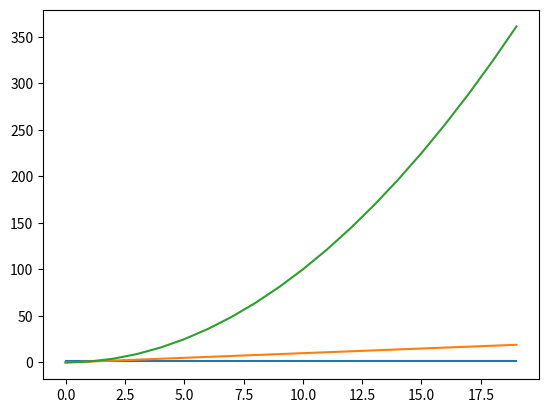

The script that saved this image:
import numpy as np
from matplotlib import pyplot as plt

a:np.ndarray = np.array(object=[1, 2, 3]) # (:) 파스칼 노테이션
print(a)
print(type(a))
b = np.array([1, 2, 3, 4, 5, 6, 7.0, 8, 9, 10])
print(b)
print(type(b))

c = np.zeros(shape=(3, 4)) # 행렬 초기화
print(f'NP.ZEROS : \n{c}')

print(a[0])
print(a[1])
print(c[0][0])
print(c[0, 0])
d = np.ones((4, 4))
print(d)

result = np.arange(start=0, stop=6, step=1)
print(result)
print(np.linspace(0, 10, 10))

np_array = np.array([2, 1, 5, 3, 7, 4, 6, 8])
print(np_array)
print(np.sort(np_array))
print(np_array)
np_array_sorting = np.sort(np_array)
print(np_array_sorting)

x1 = np.array([[1, 2, ], [3, 4, ]]) # tray comma?
y1 = np.array([[5, 6, ], [7, 8, ]])
result1 = np.concatenate((x1, y1), axis=0)
print(result1)

x2 = np.array([[1, 2, ], [3, 4, ]]) # tray comma?
y2 = np.array([[5, 6, ], [7, 8, ]])
result2 = np.concatenate((x2, y2), axis=1)
print(result2)

array_1 = np.arange(12)
print(array_1)
print(array_1.reshape(3, 4))
print(array_1.reshape(4, 3))

# 차원 증가, 차원 축소
array_5 = np.array([1, 2, 3, 4, 5, 6])
print(f'ARRAY_5 : {array_5.shape}') # (6, ) -> 벡터
array_5_1 = array_5[np.newaxis, :] # (:) 반복 구분
print(array_5_1)
print(array_5_1.shape) # shape은 numpy계열만 사용가능

array_1_5 = array_5[:, np.newaxis]
print(array_1_5)
print(array_1_5.shape)

ages = np.array([18, 19, 25, 30, 28,])
print(ages[0]) # 단일 값
print(ages[:])
print(ages[1:]) # 차원이 줄지 않음 []

# 복수의 값이 있으면 변수s
scores = np.array([[99, 93, 60, ], [98, 82, 93, ], [93, 65, 81, ], [78, 82, 81, ]])
print(scores.mean(axis=0))
print(scores.mean(axis=1))

x = np.arange(start=0, stop=20, step=1) # 독립변수 : 벡터 x가 가지는 범위(축)
y1 = 2 * np.ones(20)
y2 = x
y3 = np.square(x)
plt.plot(x, y1, x, y2, x, y3)
plt.show()

'''
Hyper plane : 4차원 평면
w1x1 + w2x2 + w3x3 + w4x4 + ... +b(bias)
CNN : 2차원, 3차원
flatten() : 원본 배열 수정 안됨
f(x) = 1 : 상수함수 Linear
f(x) = x : 선형함수 Linear
f(x) = x^2 : 비선형 nonlinear
'''